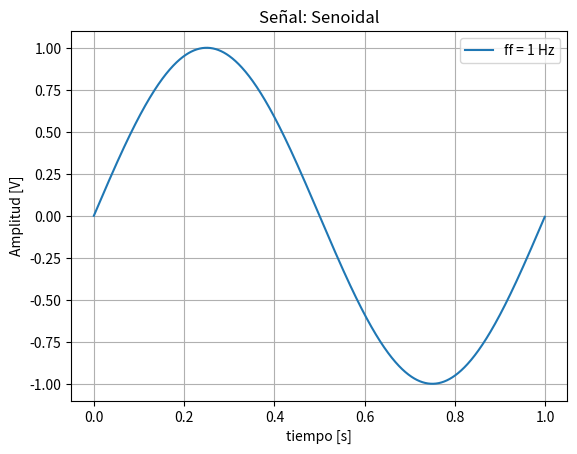
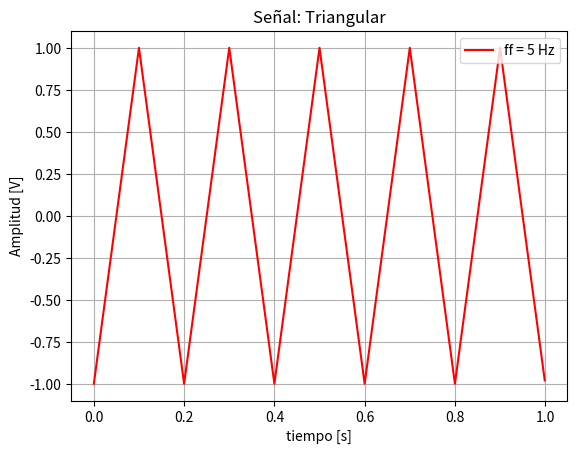

The matplotlib source for these figures, in order:
# -*- coding: utf-8 -*-
"""
Created on Sun Mar  9 20:28:36 2025

@author: Tobi
"""

import numpy as np
import matplotlib.pyplot as plt
from scipy import signal

def funcion_senoidal (Vmax, dc, ff, ph, nn, fs):
    
    # Vmax = Amplitud máxima de la senoidal [V]
    # ff = Frecuencia [Hz]
    # fs = Frecuencia de muestreo [Hz]
    # tt = Tiempo [s]
    # ph = Fase [Rads]
    # dc = Valor medio [V]
    # nn = Cantidad de muestras
    
    Ts = 1/fs # Calculo período de muestreo
    tt = np.linspace(0,(nn-1)*Ts,nn)
    xx = Vmax * np.sin(2 * np.pi * ff * tt + ph) + dc
    
    plt.figure(1)
    plt.plot(tt,xx)
    plt.title('Señal: Senoidal')
    plt.xlabel('tiempo [s]')
    plt.ylabel('Amplitud [V]')
    plt.legend(['ff = {:d} Hz'.format(ff)],loc='upper right')
    plt.grid(True)
    
    return

def funcion_triangular(fs, n, ff, vmax, ph, dc):
    
    # vmax = Amplitud máxima de la senoidal [V]
    # ff = Frecuencia [Hz]
    # fs = Frecuencia de muestreo [Hz]
    # t = Tiempo [s]
    # ph = Fase [Rads]
    # dc = Valor medio [V]
    # n = Cantidad de muestras
    
    ts = 1/fs # Calculo período de muestreo
    t = np.linspace(0, (n-1)*ts,n)
    x = vmax * signal.sawtooth(2 * np.pi * t * ff + ph, width=0.5) + dc
    
    plt.figure(2)
    plt.plot(t,x, color='red')
    plt.title('Señal: Triangular')
    plt.xlabel('tiempo [s]')
    plt.ylabel('Amplitud [V]')
    plt.legend(['ff = {:d} Hz'.format(ff)],loc='upper right')
    plt.grid(True)
    
    return

N = 1000 # Cantidad de muestras a analizar
Fs = 1000
funcion_senoidal(1, 0, 1, 0, N, Fs)
funcion_triangular(Fs, N, 5,1,0,0)

